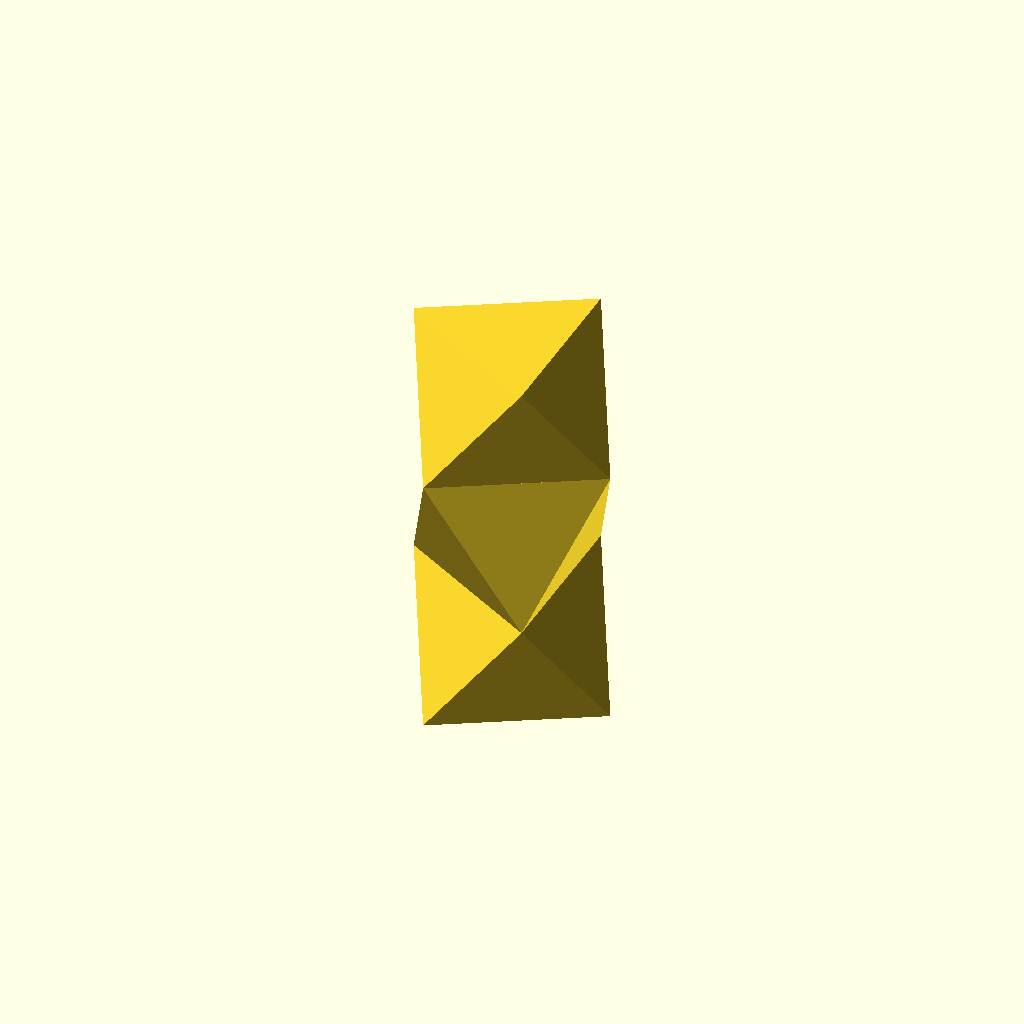
Cell 1: the model at its default parameters.
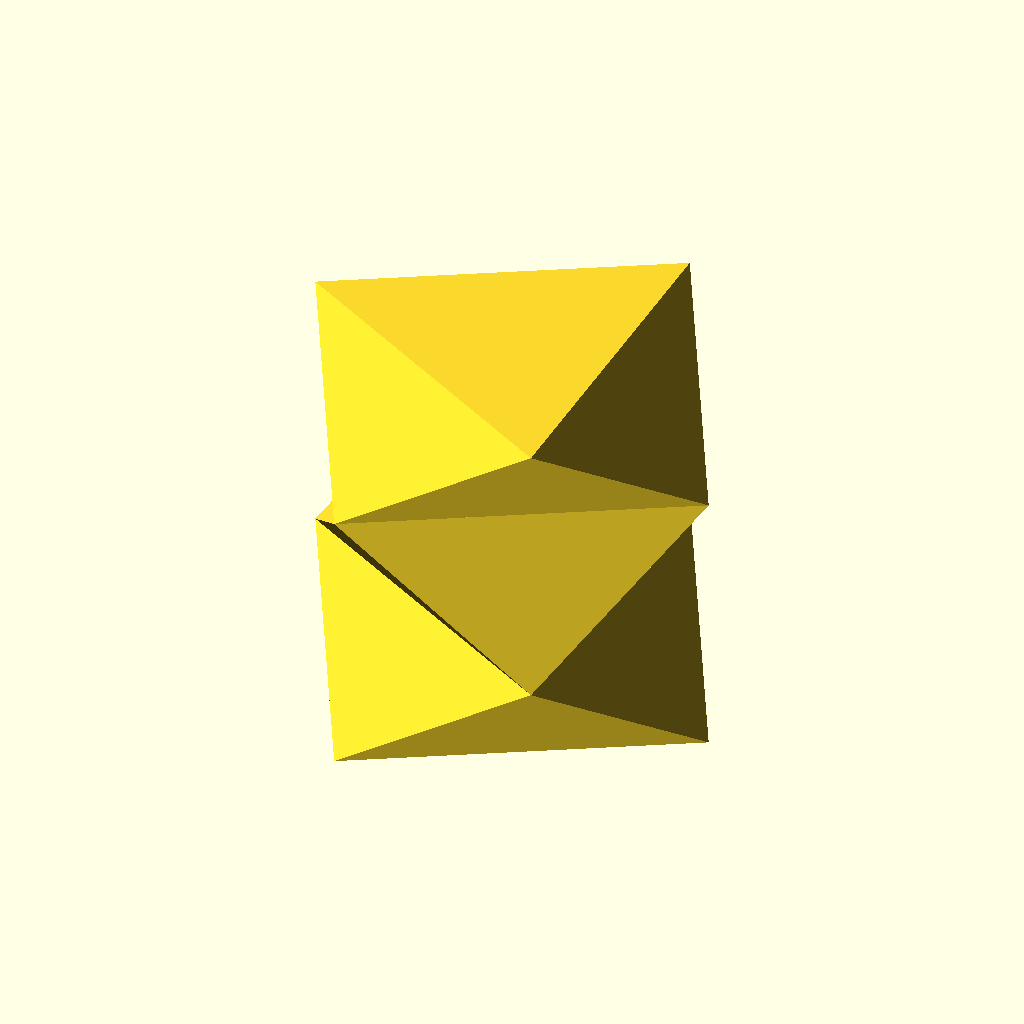
Cell 2: the same model with Diameter = 200.
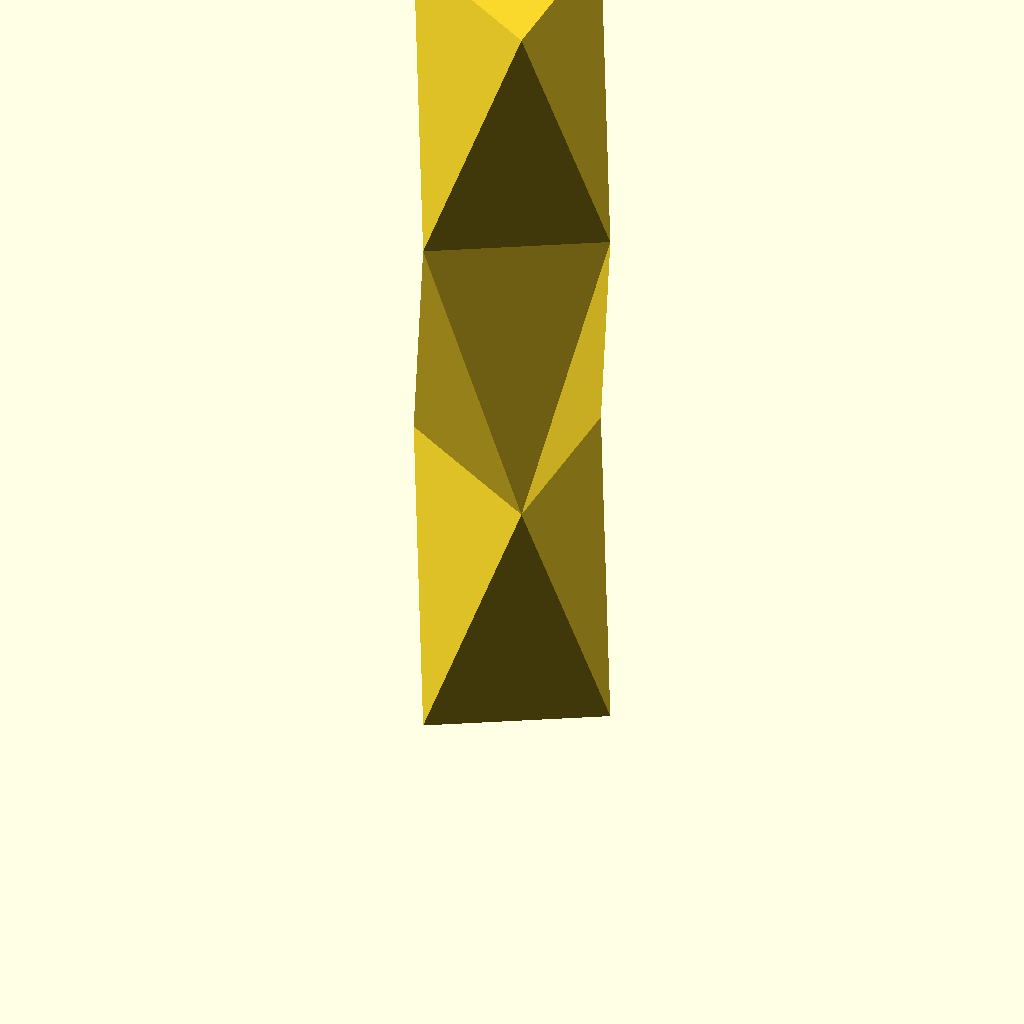
Cell 3 — Total_Height set to 400, the other parameters unchanged.
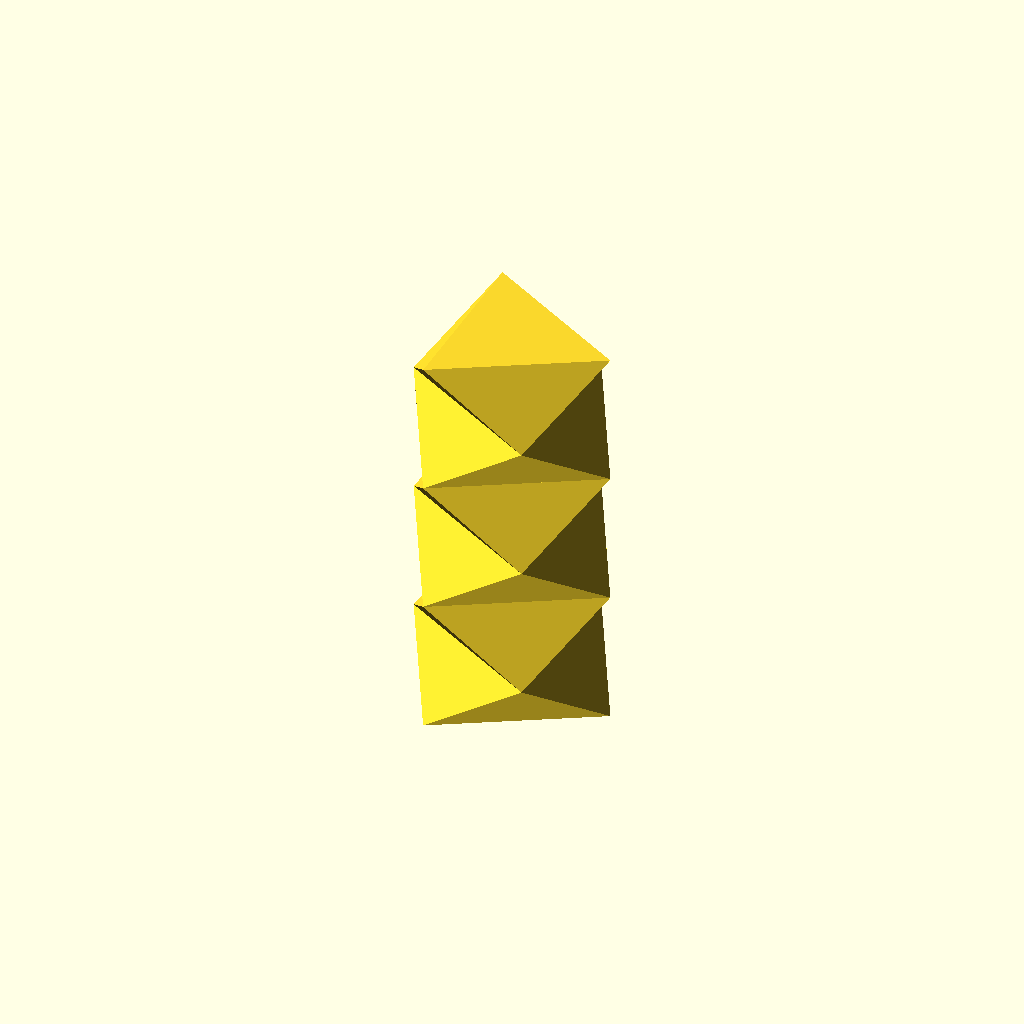
Cell 4: Number_of_octaedrons = 6 (everything else at default).
All cells are drawn from one camera (rotation 55°, 0°, 25°, orthographic, colour scheme Cornfield), so only the parameter changes between them.
OpenSCAD source file scadFiles/2080984/3272996.scad:
//Octaedron Generator by David_LG 03/02/2017

// this isn't a precise model, but it seems ok for 3D printing purposes



Diameter=100; // Diameter of the circumbscribed circle

Total_Height=200; // Total Heigth

Number_of_octaedrons=3; // Total number of octaedrons to pile up



Height=Total_Height/Number_of_octaedrons;



for(i=[0:Number_of_octaedrons-1]){

    rotate([0,0,60*i])translate([0,0,Height*i])hull(){

        cylinder(r=Diameter/2,h=.0001, $fn=3); 

        rotate([0,0,60])translate([0,0,Height])cylinder(r=Diameter/2,h=.0001, $fn=3); 

    }

}
Parameter table extracted from the source (name, type, default, range or options):
Diameter: number, default 100
Total_Height: number, default 200
Number_of_octaedrons: number, default 3
